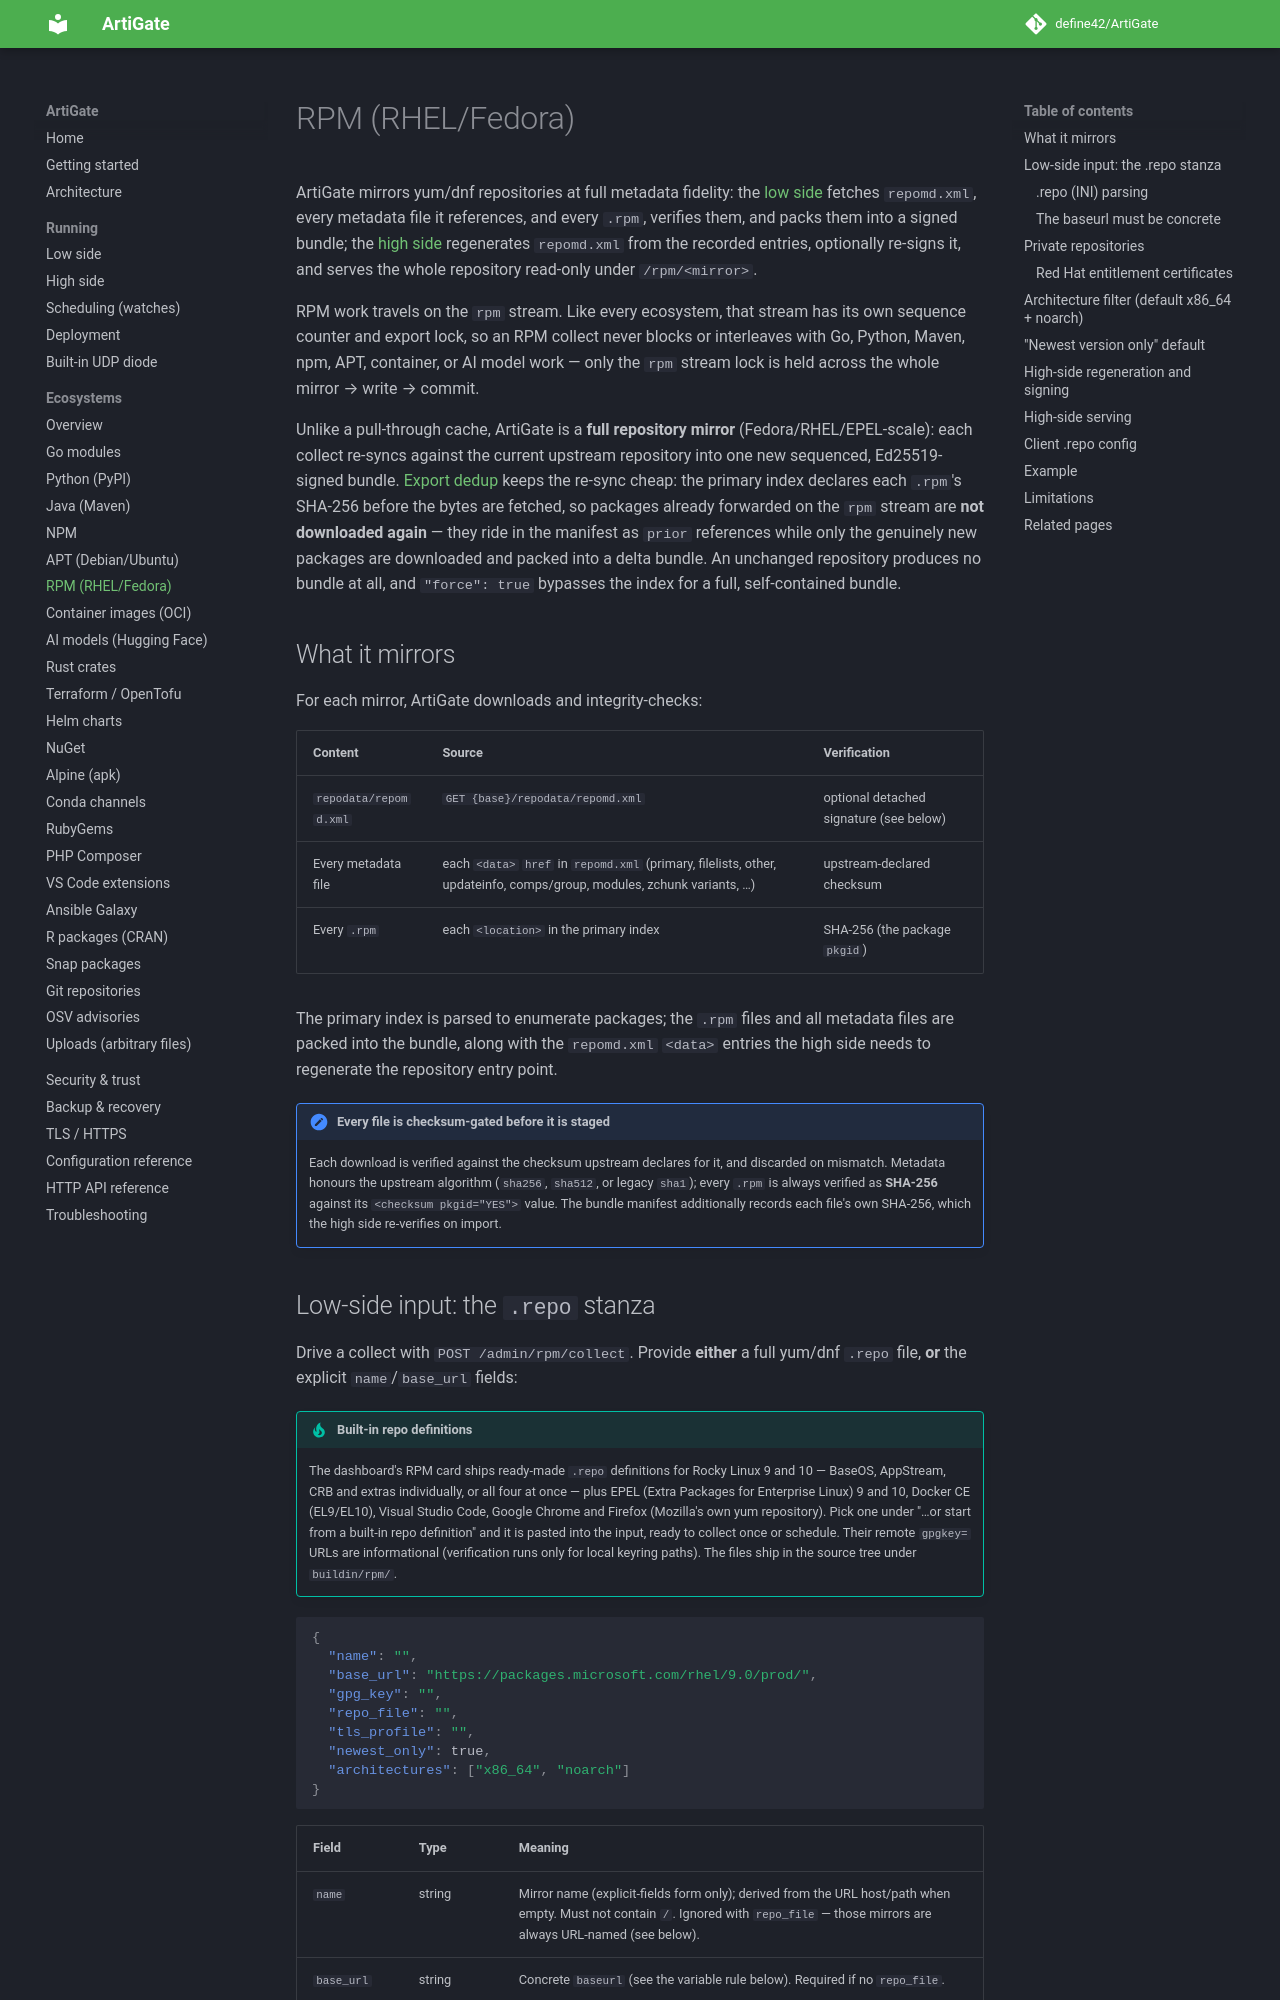

repository: define42/ArtiGate · page: ecosystems/rpm/index.html · generator: mkdocs

# RPM (RHEL/Fedora)

ArtiGate mirrors yum/dnf repositories at full metadata fidelity: the [low side](../low-side.md) fetches `repomd.xml`, every metadata file it references, and every `.rpm`, verifies them, and packs them into a signed bundle; the [high side](../high-side.md) regenerates `repomd.xml` from the recorded entries, optionally re-signs it, and serves the whole repository read-only under `/rpm/<mirror>`.

RPM work travels on the `rpm` stream. Like every ecosystem, that stream has its own sequence counter and export lock, so an RPM collect never blocks or interleaves with Go, Python, Maven, npm, APT, container, or AI model work — only the `rpm` stream lock is held across the whole mirror → write → commit.

Unlike a pull-through cache, ArtiGate is a **full repository mirror** (Fedora/RHEL/EPEL-scale): each collect re-syncs against the current upstream repository into one new sequenced, Ed25519-signed bundle. [Export dedup](../architecture.md#export-deduplication-and-delta-bundles) keeps the re-sync cheap: the primary index declares each `.rpm`'s SHA-256 before the bytes are fetched, so packages already forwarded on the `rpm` stream are **not downloaded again** — they ride in the manifest as `prior` references while only the genuinely new packages are downloaded and packed into a delta bundle. An unchanged repository produces no bundle at all, and `"force": true` bypasses the index for a full, self-contained bundle.

## What it mirrors

For each mirror, ArtiGate downloads and integrity-checks:

| Content | Source | Verification |
|---|---|---|
| `repodata/repomd.xml` | `GET {base}/repodata/repomd.xml` | optional detached signature (see below) |
| Every metadata file | each `<data>` `href` in `repomd.xml` (primary, filelists, other, updateinfo, comps/group, modules, zchunk variants, …) | upstream-declared checksum |
| Every `.rpm` | each `<location>` in the primary index | SHA-256 (the package `pkgid`) |

The primary index is parsed to enumerate packages; the `.rpm` files and all metadata files are packed into the bundle, along with the `repomd.xml` `<data>` entries the high side needs to regenerate the repository entry point.

!!! note "Every file is checksum-gated before it is staged"
    Each download is verified against the checksum upstream declares for it, and discarded on mismatch. Metadata honours the upstream algorithm (`sha256`, `sha512`, or legacy `sha1`); every `.rpm` is always verified as **SHA-256** against its `<checksum pkgid="YES">` value. The bundle manifest additionally records each file's own SHA-256, which the high side re-verifies on import.
